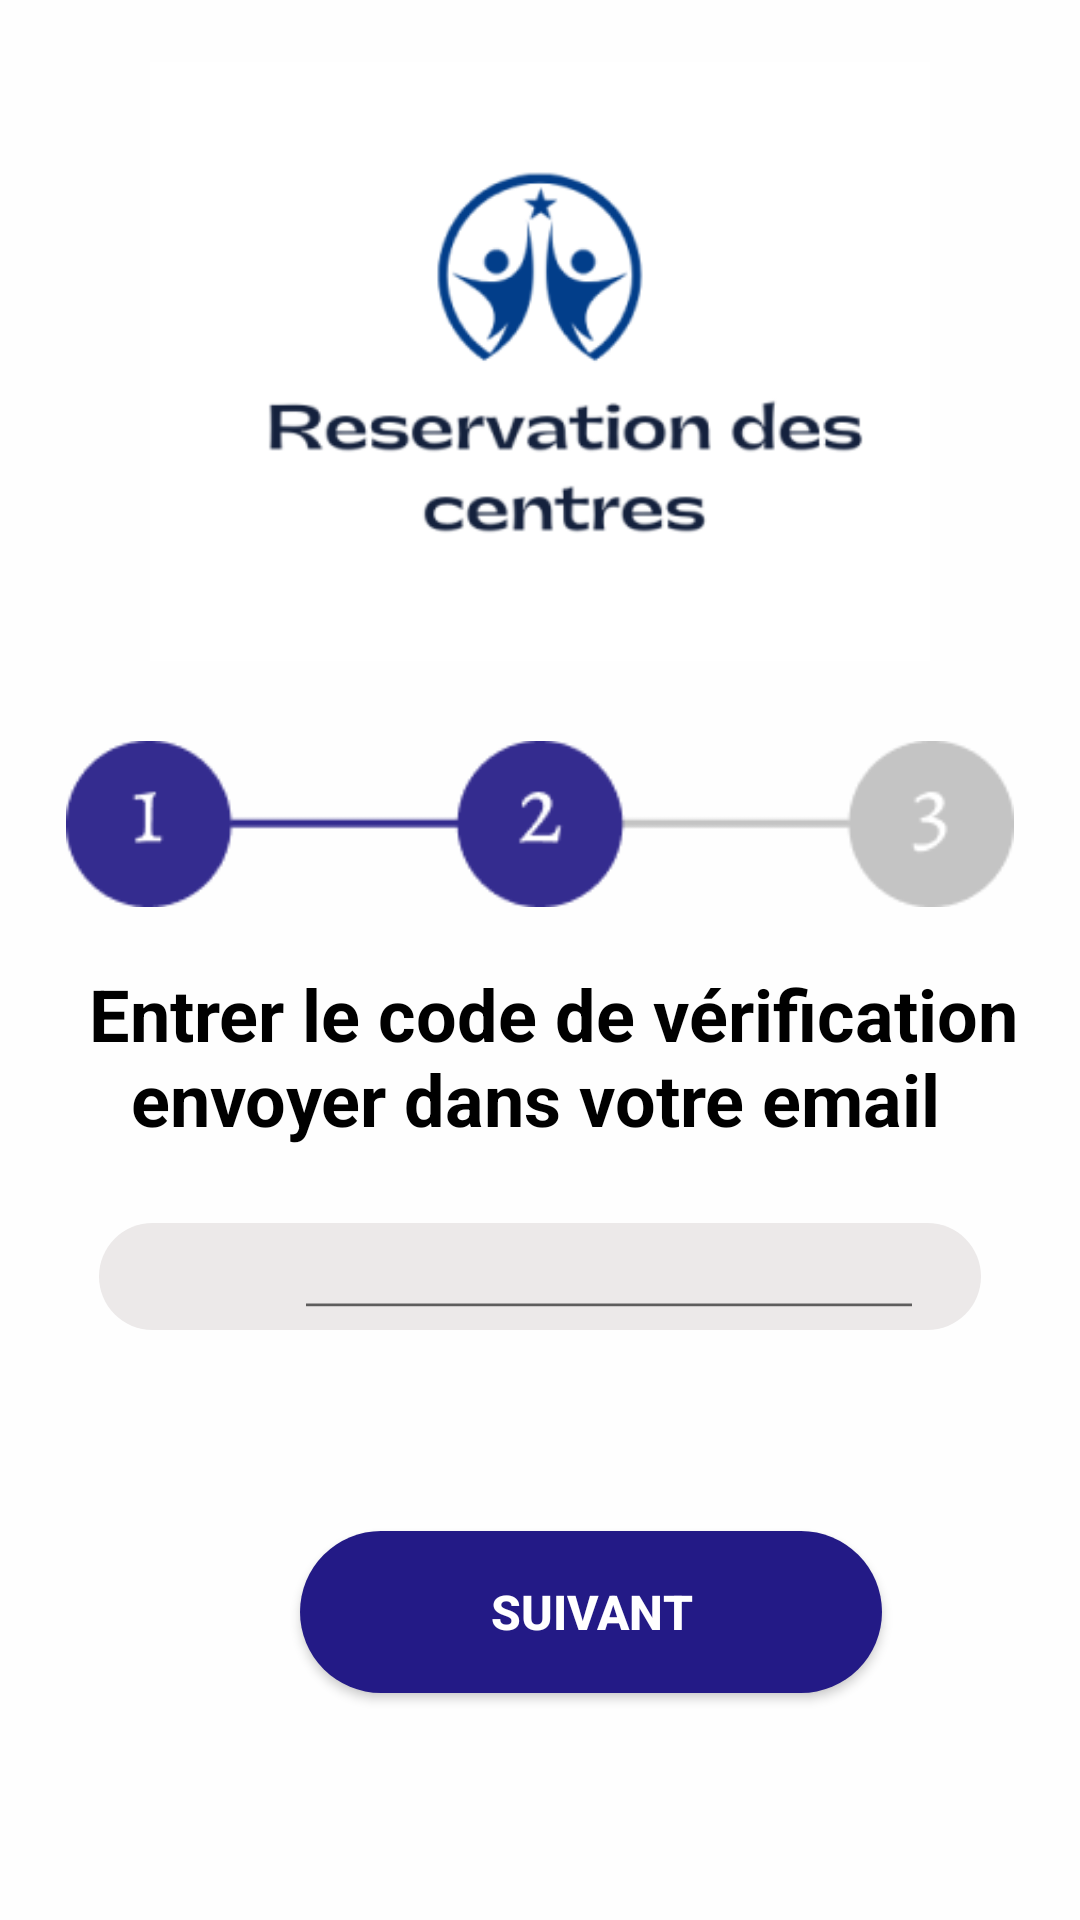

Layout XML and referenced resources for this Android screen:
<!-- AndroidManifest.xml: application theme Theme.CentreReservationApkMobileImourigTaoufikGeuzoul -->
<!-- res/layout/activity_mot_de_pass_oublie2.xml -->
<?xml version="1.0" encoding="utf-8"?>
<LinearLayout xmlns:android="http://schemas.android.com/apk/res/android"
    xmlns:app="http://schemas.android.com/apk/res-auto"
    xmlns:tools="http://schemas.android.com/tools"
    android:layout_width="match_parent"
    android:layout_height="match_parent"
    android:background="#FEFEFE"
    android:orientation="vertical"
  >


    <LinearLayout
        android:layout_width="match_parent"
        android:layout_height="482dp"
        android:layout_weight="1">

        <ImageView
            android:id="@+id/imageView"
            android:layout_width="352dp"
            android:layout_height="wrap_content"
            android:layout_marginLeft="50dp"
            android:layout_marginTop="20dp"
            android:layout_marginRight="50dp"
            android:layout_marginBottom="20dp"
            android:layout_weight="1"
            android:contentDescription="Logo"
            app:srcCompat="@drawable/image1"
            tools:ignore="NestedWeights" />
    </LinearLayout>

    <LinearLayout
        android:layout_width="match_parent"
        android:layout_height="match_parent"
        android:layout_weight="1"
        android:orientation="vertical">

        <ImageView
            android:id="@+id/imageView4"
            android:layout_width="match_parent"
            android:layout_height="33dp"
            android:layout_marginLeft="22dp"
            android:layout_marginRight="22dp"
            android:layout_weight="1"
            app:srcCompat="@drawable/cercele2" />

        <TextView
            android:id="@+id/textViewNom"
            android:layout_width="match_parent"
            android:layout_height="33dp"
            android:layout_marginLeft="9dp"
            android:layout_marginTop="10dp"
            android:layout_weight="1"
            android:gravity="center"
            android:text="Entrer le code de vérification envoyer dans votre email  "
            android:textColor="#000000"
            android:textSize="24sp"
            android:textStyle="bold" />


        <LinearLayout
            android:layout_width="match_parent"
            android:layout_height="1dp"
            android:layout_marginLeft="33dp"
            android:layout_marginTop="22dp"
            android:layout_marginRight="33dp"
            android:layout_weight="1"
            android:background="@drawable/editround">

            <EditText
                android:id="@+id/code_verification"
                android:layout_width="210dp"
                android:layout_height="wrap_content"
                android:layout_marginLeft="65dp"
                android:layout_marginTop="15dp">

            </EditText>


        </LinearLayout>

        <LinearLayout
            android:layout_width="match_parent"
            android:layout_height="110dp"
            android:layout_marginTop="52dp"
            android:layout_weight="1"
            android:orientation="vertical">

            <Button
                android:id="@+id/button_Suivant"
                android:layout_width="194dp"
                android:layout_height="54dp"
                android:layout_marginLeft="100dp"
                android:layout_marginTop="15dp"
                android:layout_marginRight="100dp"
                android:background="@drawable/buttonround"
                android:text="Suivant"
                android:textColor="#FFFFFF"
                android:textSize="16sp"
                android:textStyle="bold" />

        </LinearLayout>

    </LinearLayout>

</LinearLayout>
<!-- resources referenced by this layout -->
<resources>
  <!-- drawable buttonround (drawable) -->
  <?xml version="1.0" encoding="utf-8"?>
  <shape xmlns:android="http://schemas.android.com/apk/res/android"
      android:shape="rectangle">
      <solid android:color="#231A86" />
      <corners android:radius="30dp" />
  
  </shape>
  <!-- drawable cercele2: png bitmap (drawable, 4173 bytes) -->
  <!-- drawable editround (drawable) -->
  <?xml version="1.0" encoding="utf-8"?>
  <shape xmlns:android="http://schemas.android.com/apk/res/android"
      android:shape="rectangle">
      <solid android:color="#ECE9E9" />
      <corners android:radius="30dp" />
  
  </shape>
  <!-- drawable image1: png bitmap (drawable, 22145 bytes) -->
  <style name="Theme.CentreReservationApkMobileImourigTaoufikGeuzoul" parent="Theme.AppCompat.Light.NoActionBar">
             
          <item name="colorPrimary">@color/purple_500</item>
          <item name="colorPrimaryVariant">@color/purple_700</item>
          <item name="colorOnPrimary">@color/white</item>
          
          <item name="colorSecondary">@color/teal_200</item>
          <item name="colorSecondaryVariant">@color/teal_700</item>
          <item name="colorOnSecondary">@color/black</item>
          
          <item name="android:statusBarColor">?attr/colorPrimaryVariant</item>
          
      </style>
  <color name="purple_500">#231A86</color>
  <color name="purple_700">#FF3700B3</color>
  <color name="white">#FFFFFFFF</color>
  <color name="teal_200">#FF03DAC5</color>
  <color name="teal_700">#FF018786</color>
  <color name="black">#FF000000</color>
</resources>
